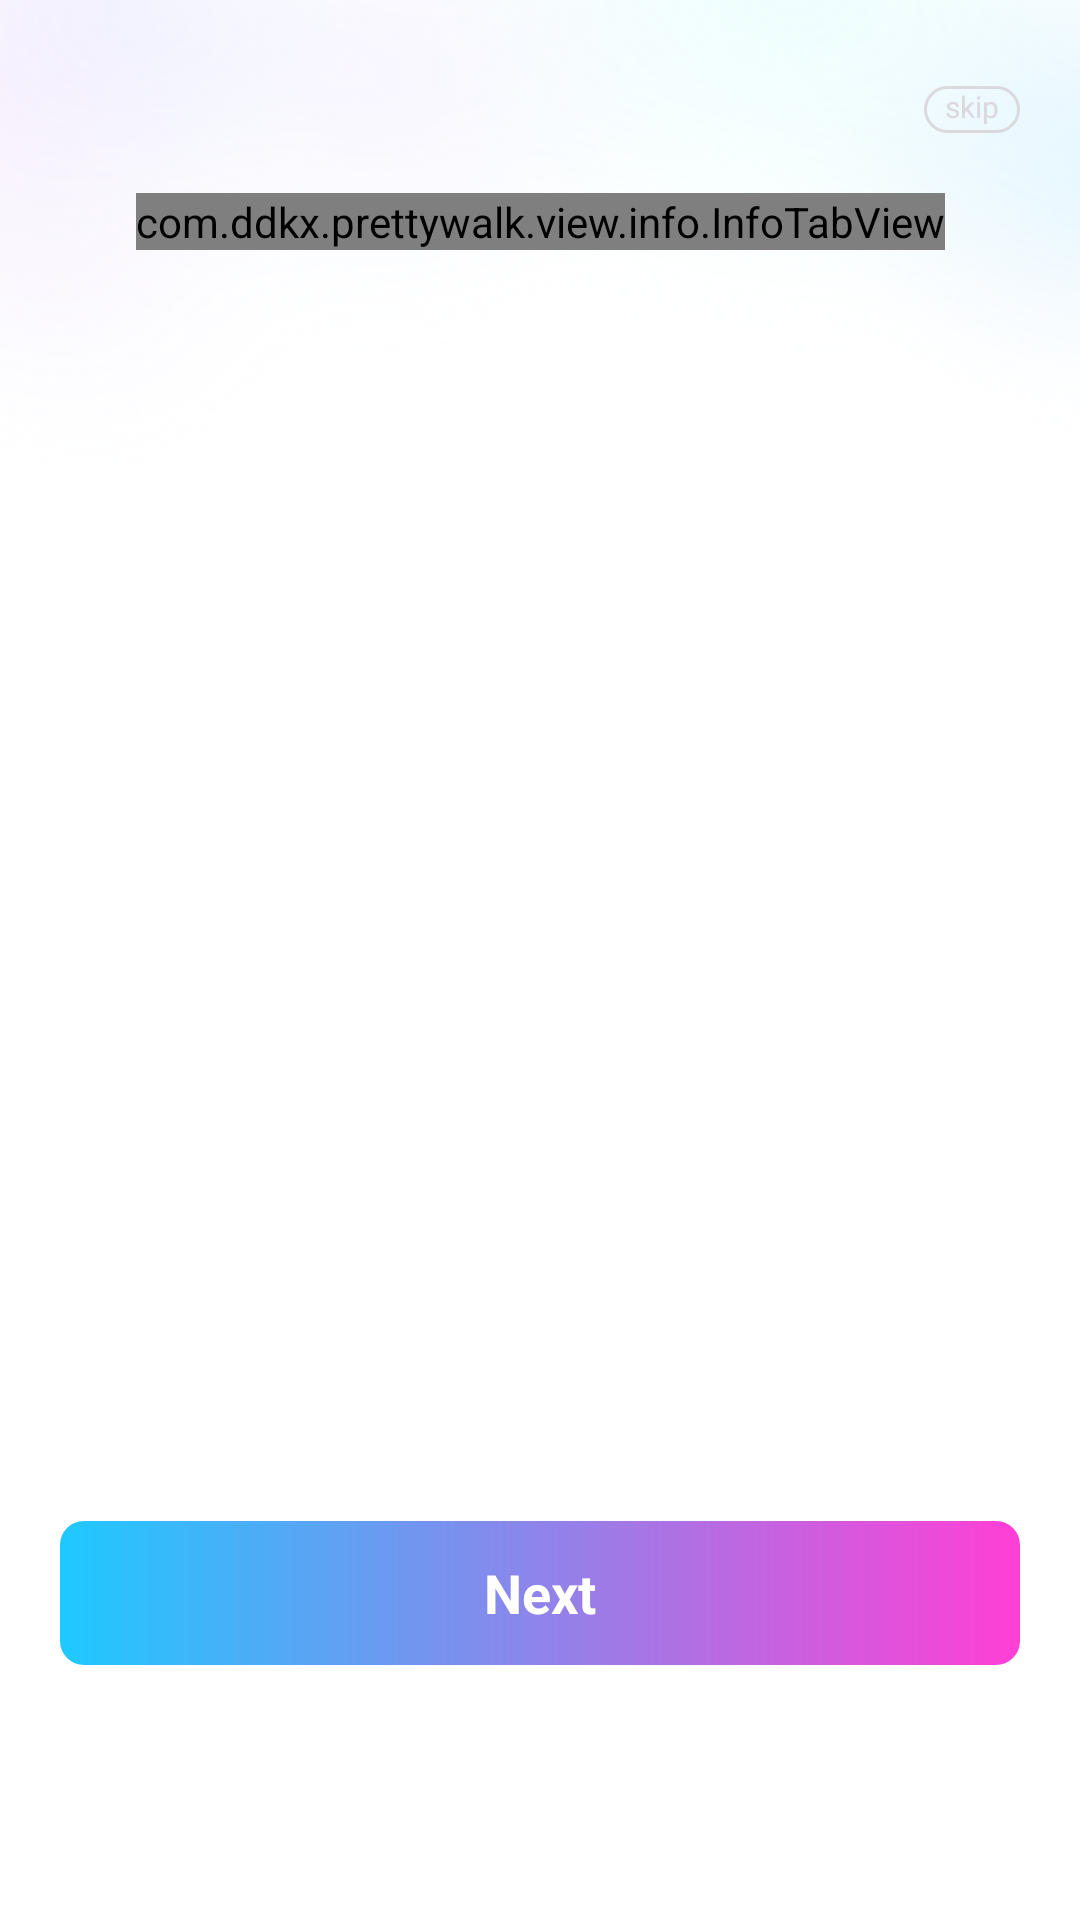

This screen was rendered from an Android layout file. Write that file and the resources it references.
<!-- AndroidManifest.xml: application theme Theme.PrettyWalk -->
<!-- res/layout/activity_info.xml -->
<?xml version="1.0" encoding="utf-8"?>
<androidx.constraintlayout.widget.ConstraintLayout xmlns:android="http://schemas.android.com/apk/res/android"
    xmlns:app="http://schemas.android.com/apk/res-auto"
    xmlns:tools="http://schemas.android.com/tools"
    android:layout_width="match_parent"
    android:layout_height="match_parent">
    <View
        android:id="@+id/status_view"
        android:layout_width="match_parent"
        android:layout_height="0.5dp"
        app:layout_constraintTop_toTopOf="parent"/>
    <androidx.appcompat.widget.AppCompatImageView
        android:layout_width="match_parent"
        android:layout_height="wrap_content"
        android:src="@drawable/bg"
        android:scaleType="fitXY"
        app:layout_constraintTop_toTopOf="parent"/>
    <androidx.appcompat.widget.AppCompatTextView
        android:id="@+id/tv_skip"
        android:layout_width="wrap_content"
        android:layout_height="wrap_content"
        android:text="skip"
        android:textSize="10sp"
        android:paddingLeft="7dp"
        android:paddingRight="7dp"
        android:paddingBottom="2dp"
        android:textColor="#DAD9DE"
        android:layout_marginTop="28dp"
        android:layout_marginRight="20dp"
        android:background="@drawable/bg_dad9de_stroke_8dp"
        app:layout_constraintRight_toRightOf="parent"
        app:layout_constraintTop_toBottomOf="@id/status_view"/>
    <com.ddkx.prettywalk.view.info.InfoTabView
        android:id="@+id/info_tab_view"
        android:layout_width="wrap_content"
        android:layout_height="wrap_content"
        android:layout_marginTop="20dp"
        app:layout_constraintLeft_toLeftOf="parent"
        app:layout_constraintRight_toRightOf="parent"
        app:layout_constraintTop_toBottomOf="@id/tv_skip" />
    <androidx.viewpager2.widget.ViewPager2
        android:id="@+id/view_pager"
        android:layout_width="match_parent"
        android:layout_height="0dp"
        android:layout_marginTop="80dp"
        android:layout_marginBottom="20dp"
        app:layout_constraintBottom_toTopOf="@id/tv_next"
        app:layout_constraintTop_toBottomOf="@id/info_tab_view" />
    <androidx.appcompat.widget.AppCompatTextView
        android:id="@+id/tv_next"
        android:layout_width="match_parent"
        android:layout_height="48dp"
        android:gravity="center"
        android:text="Next"
        android:textSize="18sp"
        android:textStyle="bold"
        android:textColor="@color/white"
        android:layout_marginLeft="20dp"
        android:layout_marginRight="20dp"
        android:layout_marginBottom="85dp"
        android:background="@drawable/bg_1ec9ff_ff3fd5_8dp"
        app:layout_constraintBottom_toBottomOf="parent"/>
</androidx.constraintlayout.widget.ConstraintLayout>
<!-- resources referenced by this layout -->
<resources>
  <color name="white">#FFFFFFFF</color>
  <!-- drawable bg: png bitmap (drawable-xxhdpi, 414040 bytes) -->
  <!-- drawable bg_1ec9ff_ff3fd5_8dp (drawable) -->
  <?xml version="1.0" encoding="utf-8"?>
  <shape xmlns:android="http://schemas.android.com/apk/res/android">
      <corners android:radius="8dp"/>
      <gradient android:startColor="#1EC9FF"
          android:endColor="#FF3FD5"/>
  </shape>
  <!-- drawable bg_dad9de_stroke_8dp (drawable) -->
  <?xml version="1.0" encoding="utf-8"?>
  <shape xmlns:android="http://schemas.android.com/apk/res/android">
      <corners android:radius="8dp"/>
      <stroke android:width="1dp"
          android:color="#DAD9DE"/>
  </shape>
  <style name="Theme.PrettyWalk" parent="Theme.MaterialComponents.DayNight.NoActionBar">
          <item name="android:statusBarColor">@android:color/transparent</item>
          <item name="android:windowLightStatusBar">true</item>
      </style>
</resources>
